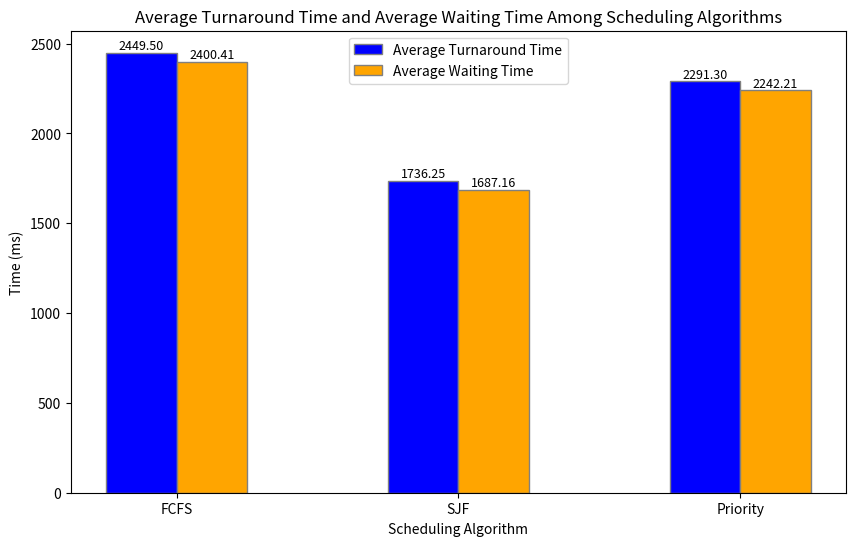

Here is the Python script that generated this plot:
# @jinyoungan85
# Github: https://github.com/jinyoungan85/simpleProcessorMgmt.git

import matplotlib.pyplot as plt
import os
import random


class Process:
    # Constructor of Process class and its attributes 
    # (processID, arrivalTime, burstTime, priority) initialization
    def __init__(self, processID, arrivalTime, burstTime, priority=None):
        self.processID = processID      # unique identifier of a process
        self.arrivalTime = arrivalTime  # time when a process arrives in the ready queue
        self.burstTime = burstTime      # amount of time needed to complete a process
        self.waitingTime = 0            # amount of time a process waits in the ready queue
        self.priority = priority        # priority of a process (optional), by default None
    
class Scheduler:
    # Constructor of Scheduler class and its attributes
    def __init__(self):
        self.readyQueue = []           # list of processes in the ready queue
        self.currentTime = 0           # current time
        self.totalWaitingTime = 0      # total waiting time of all processes
        self.totalTurnaroundTime = 0    # total turnaround time of all processes
        
    def add_process(self, process):
        self.readyQueue.append(process)
        
    def resetSchedulerTime(self):       # reset the scheduler time and total turnaround time
        self.currentTime = 0
        self.totalWaitingTime = 0
        self.totalTurnaroundTime = 0
        
    def run_scheduling_algorithm(self, algorithm):
        print("\nRunning scheduling algorithm: ", algorithm)
        if algorithm == "FCFS":
            # sort the ready queue by ascending order of arrival time
            # 'key' parameter calls a function on each list element before making comparisons for sorting
            # lambda is an anonymous function that takes one argument and returns a value
            # lambda x: x.arrivalTime same as def f(x): return x.arrivalTime
            # x is an element in the readyQueue and x.arrivalTime is the arrival time of the process element
            self.readyQueue.sort(key=lambda x: x.arrivalTime)
            self.fcfs()
        elif algorithm == "SJF":
            # sort the ready queue by ascending order of burst time
            self.readyQueue.sort(key=lambda x: x.burstTime)
            self.sjf()
        elif algorithm == "Priority":
            # sort the ready queue by ascending order of priority
            self.readyQueue.sort(key=lambda x: x.priority, reverse=True)
            self.priority()
        else:
            print("Invalid input: Please enter FCFS, SJF, or Priority.")
    
    # First Come First Served (FCFS) Scheduling Algorithm
    def fcfs(self):
        for process in self.readyQueue:
            self.calculate_metrics(process)
            
    # Shortest Job First (SJF) Scheduling Algorithm
    def sjf(self):
        for process in self.readyQueue:
            self.calculate_metrics(process)
                
    # Priority Scheduling Algorithm
    def priority(self):
        for process in self.readyQueue:
            self.calculate_metrics(process)
    
    # Algorithm function calls this function to calculate performance metrics
    def calculate_metrics(self, process):
        if process.arrivalTime > self.currentTime:
            self.currentTime = process.arrivalTime
        process.waitingTime = self.currentTime - process.arrivalTime
        process.turnaroundTime = process.waitingTime + process.burstTime
        print(f"Process {process.processID} waiting time: {process.waitingTime} "
              f"burst time: {process.burstTime} turnaround time: {process.turnaroundTime}")
        self.currentTime += process.burstTime
        self.totalWaitingTime += process.waitingTime
        self.totalTurnaroundTime += process.turnaroundTime
        
# Run a simulation scenario and print the results in a text and a bar graph
def main():
    processList = []      # a list to hold processes
    NUM_PROCESSES = 100   # number of processes to simulate
    
    # Generate processes and append them to processList if processes.txt is not found
    if not os.path.exists(".\processes.txt"):
        for _ in range(NUM_PROCESSES):
            processID = random.randint(1, 99)
            arrivalTime = random.randint(1, 99)
            burstTime = random.randint(1, 99)
            priority = random.randint(1, 99)
            processList.append(Process(processID, arrivalTime, burstTime, priority))

        # Write the processes data to a txt file withing the same directory
        with open(".\processes.txt", "w") as outfile:
            for process in processList:
                outfile.write(f"{process.processID},{process.arrivalTime},{process.burstTime},{process.priority}\n")
    
    else:
        print("Found processes.txt. Reading processes from the file...")
        with open(".\processes.txt", "r") as infile:      # read processes from the file
            for line in infile:
                line = line.strip()                       # remove leading and trailing whitespace
                processID, arrivalTime, burstTime, priority = line.split(",")
                process = Process(processID, int(arrivalTime), int(burstTime), int(priority))
                processList.append(process)
        
    scheduler = Scheduler()             # create a scheduler object
    for process in processList:
        scheduler.add_process(process)  # add processes to the readyQueue of the scheduler object
    
    algorithmNames = ["FCFS", "SJF", "Priority"]  # Add more algorithm names as needed
    average_turnaround_times = []     # a list to hold average turnaround times of scheduling algorithms
    average_waiting_times = []        # a list to hold average waiting times of scheduling algorithms
    
    for algorithm in algorithmNames:
        scheduler.run_scheduling_algorithm(algorithm)  # run the scheduling algorithm
        print("Total time elapsed: ", scheduler.currentTime) # display the total time elapsed from the start
        # Average Turnaround Time = (Sum of Turnaround Time of all processes) / (Number of processes)
        average_waiting = scheduler.totalWaitingTime / len(scheduler.readyQueue)
        average_turnaround = scheduler.totalTurnaroundTime / len(scheduler.readyQueue)
        average_waiting_times.append(average_waiting)
        average_turnaround_times.append(average_turnaround)
        print(f"Average Waiting Time: {average_waiting:.2f}")
        print(f"Average Turnaround Time: {average_turnaround:.2f}")
        scheduler.resetSchedulerTime()      # reset the scheduler time and total turnaround time
        
    # print the average metrics for each algorithm in a table for easier comparison
    print(f"\nThe number of processes simulated: {len(processList)}")
    print(" Algorithm\tAverage Turnaround Time(ms)\tAverage Waiting Time(ms)")
    for i in range(len(algorithmNames)):
        print(f"{algorithmNames[i]:>10}\t{average_turnaround_times[i]:<10.2f}\t\t\t{average_waiting_times[i]:<10.2f}")                   
        
    # visualize the average metrics of scheduling algorithms by plotting a bar graph
    barWidth = 0.25
    r1 = range(len(algorithmNames))    # a list for x-coordinates of bars for average turnaround times
    r2 = [x + barWidth for x in r1]    # a list for x-coordinates of bars for average waiting times
    plt.figure(figsize=(10, 6))        # set the bar figure size
    plt.bar(r1, average_turnaround_times, color='blue', width=barWidth, edgecolor='grey', label='Average Turnaround Time') # .bar(x, y, ...)
    plt.bar(r2, average_waiting_times, color='orange', width=barWidth, edgecolor='grey', label='Average Waiting Time')
    plt.xlabel("Scheduling Algorithm")
    plt.ylabel("Time (ms)")
    plt.xticks([r + barWidth/2 for r in range(len(algorithmNames))], algorithmNames)  # put labels on x-axis, xticks([x-coordinates], [labels])
    plt.title("Average Turnaround Time and Average Waiting Time Among Scheduling Algorithms")
    plt.legend()
    # Add labels with average metrics above the bars
    for i in range(len(algorithmNames)):
        plt.text(r1[i], average_turnaround_times[i], f'{average_turnaround_times[i]:.2f}', ha='center', va='bottom', fontsize=9)
        plt.text(r2[i], average_waiting_times[i], f'{average_waiting_times[i]:.2f}', ha='center', va='bottom', fontsize=9)
    plt.show()
    
    
if __name__ == "__main__":
    main()
